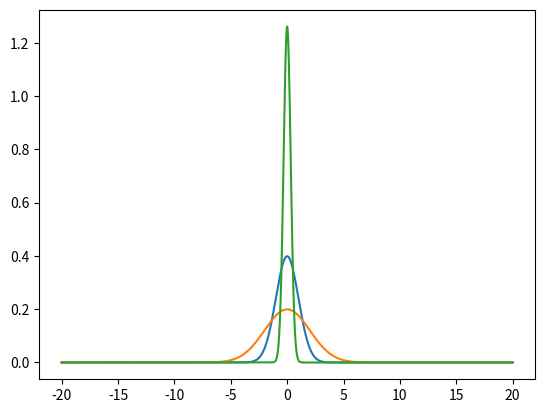

Write Python code to recreate this figure.
import numpy as np
from numpy import random
import matplotlib.pyplot as plt
from scipy.stats import norm
import statistics
import math


K = 3
N = 10
# Plot between -10 and 10 with .001 steps.
x_axis = np.arange(-20, 20, 0.01)
  
# Plotting Guassian distribution for mean = 0 and variance = 1
mean = 0
std = math.sqrt(1)
plt.plot(x_axis, norm.pdf(x_axis, mean, std))
plt.savefig("distribution1.pdf", bbox_inches='tight')
params = random.normal(loc=mean, scale=std, size=(1, K))
print(params)

# Plotting Guassian distribution for mean = 0 and variance = 4
mean = 0
std = 2
plt.plot(x_axis, norm.pdf(x_axis, mean, std))
plt.savefig("distribution2.pdf", bbox_inches='tight')
x = random.normal(loc=mean, scale=std, size=(N, K))
# print(x)

# Plotting Guassian distribution for mean = 0 and variance = 0.1
mean = 0
std = math.sqrt(0.1)
plt.plot(x_axis, norm.pdf(x_axis, mean, std))
plt.savefig("distribution3.pdf", bbox_inches='tight')
epsilon = random.normal(loc=mean, scale=std, size=(1, 1))
# print(epsilon)
# plt.show()

# Generating Data Set
y=[epsilon[0][0]]*N
# print(y)
for n in range(N):
    for k in range(K):
        y[n] = y[n] + x[n][k]*params[0][k]
        
# print(y)

# Calculate theta using OLS
theta_best_values = np.linalg.inv(x.T.dot(x)).dot(x.T).dot(y)
print(theta_best_values)
# for i in range(k):
#     print(i)
#     y = y+ params[0][i]*covariants[0][i]
# print(y)

# Calculate L2 distance (Loss Function)
l = x.dot(theta_best_values)-y
# print(l)
loss = l.T.dot(l)
print(loss)